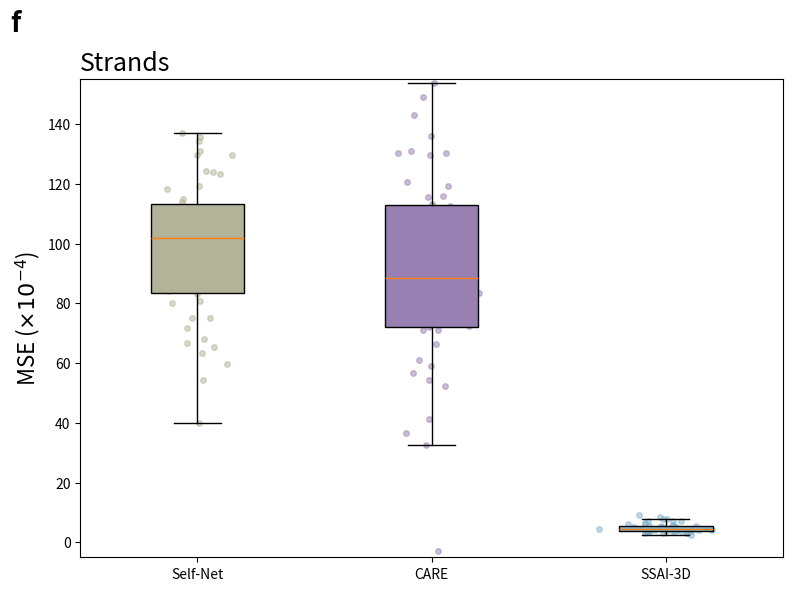

The script that saved this image:
import matplotlib.pyplot as plt
import numpy as np

# Sample data (replace with your actual data)
self_net = np.random.normal(loc=100, scale=25, size=50)
care = np.random.normal(loc=90, scale=28, size=50)
ssai_3d = np.random.normal(loc=5, scale=2, size=50)

data = [self_net, care, ssai_3d]
labels = ['Self-Net', 'CARE', 'SSAI-3D']
colors = [(0.7, 0.7, 0.6), (0.6, 0.5, 0.7), (0.5, 0.7, 0.8)]  # Customize colors

# Create the plot
fig, ax = plt.subplots(figsize=(8, 6))

# Box plot
bp = ax.boxplot(data, labels=labels, patch_artist=True, widths=0.4, showfliers=False)

# Customize box colors
for patch, color in zip(bp['boxes'], colors):
    patch.set_facecolor(color)

# Scatter plot (jitter)
for i, d in enumerate(data):
    y = d
    x = np.random.normal(i + 1, 0.08, size=len(y))  # Add jitter
    ax.scatter(x, y, color=colors[i], alpha=0.5, s=16) # Customize colors and size

# Set labels and title
ax.set_ylabel(r'MSE ($\times 10^{-4}$)', fontsize=16)
ax.set_title('Strands', fontsize=18, loc='left')
ax.text(-0.1, 1.1, 'f', transform=ax.transAxes, size=20, weight='bold') # Add subplot label
ax.set_ylim(-5, 155)

# Show the plot
plt.tight_layout()
plt.show()